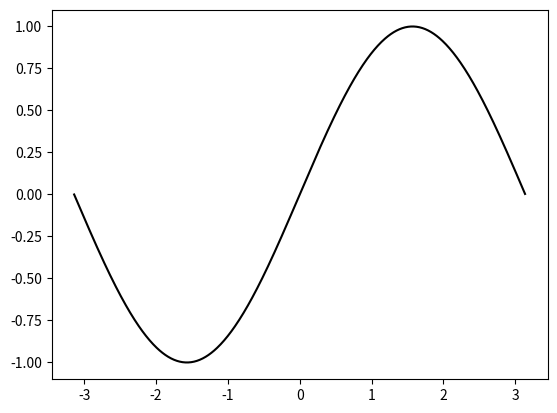

Write Python code to recreate this figure.
import math
import numpy as np
import matplotlib.pyplot as plt

a = -math.pi         # начало графика
b = math.pi          # конец
c = 0.01         # шаг
def f(x):
    x = math.sin(x)   # f(x)
    return(x)

x = list(np.r_[a:b:c])                              
y = []
for i in x:            
    y.append(f(i))    
plt.plot(x,y,color='black')
plt.show()     
